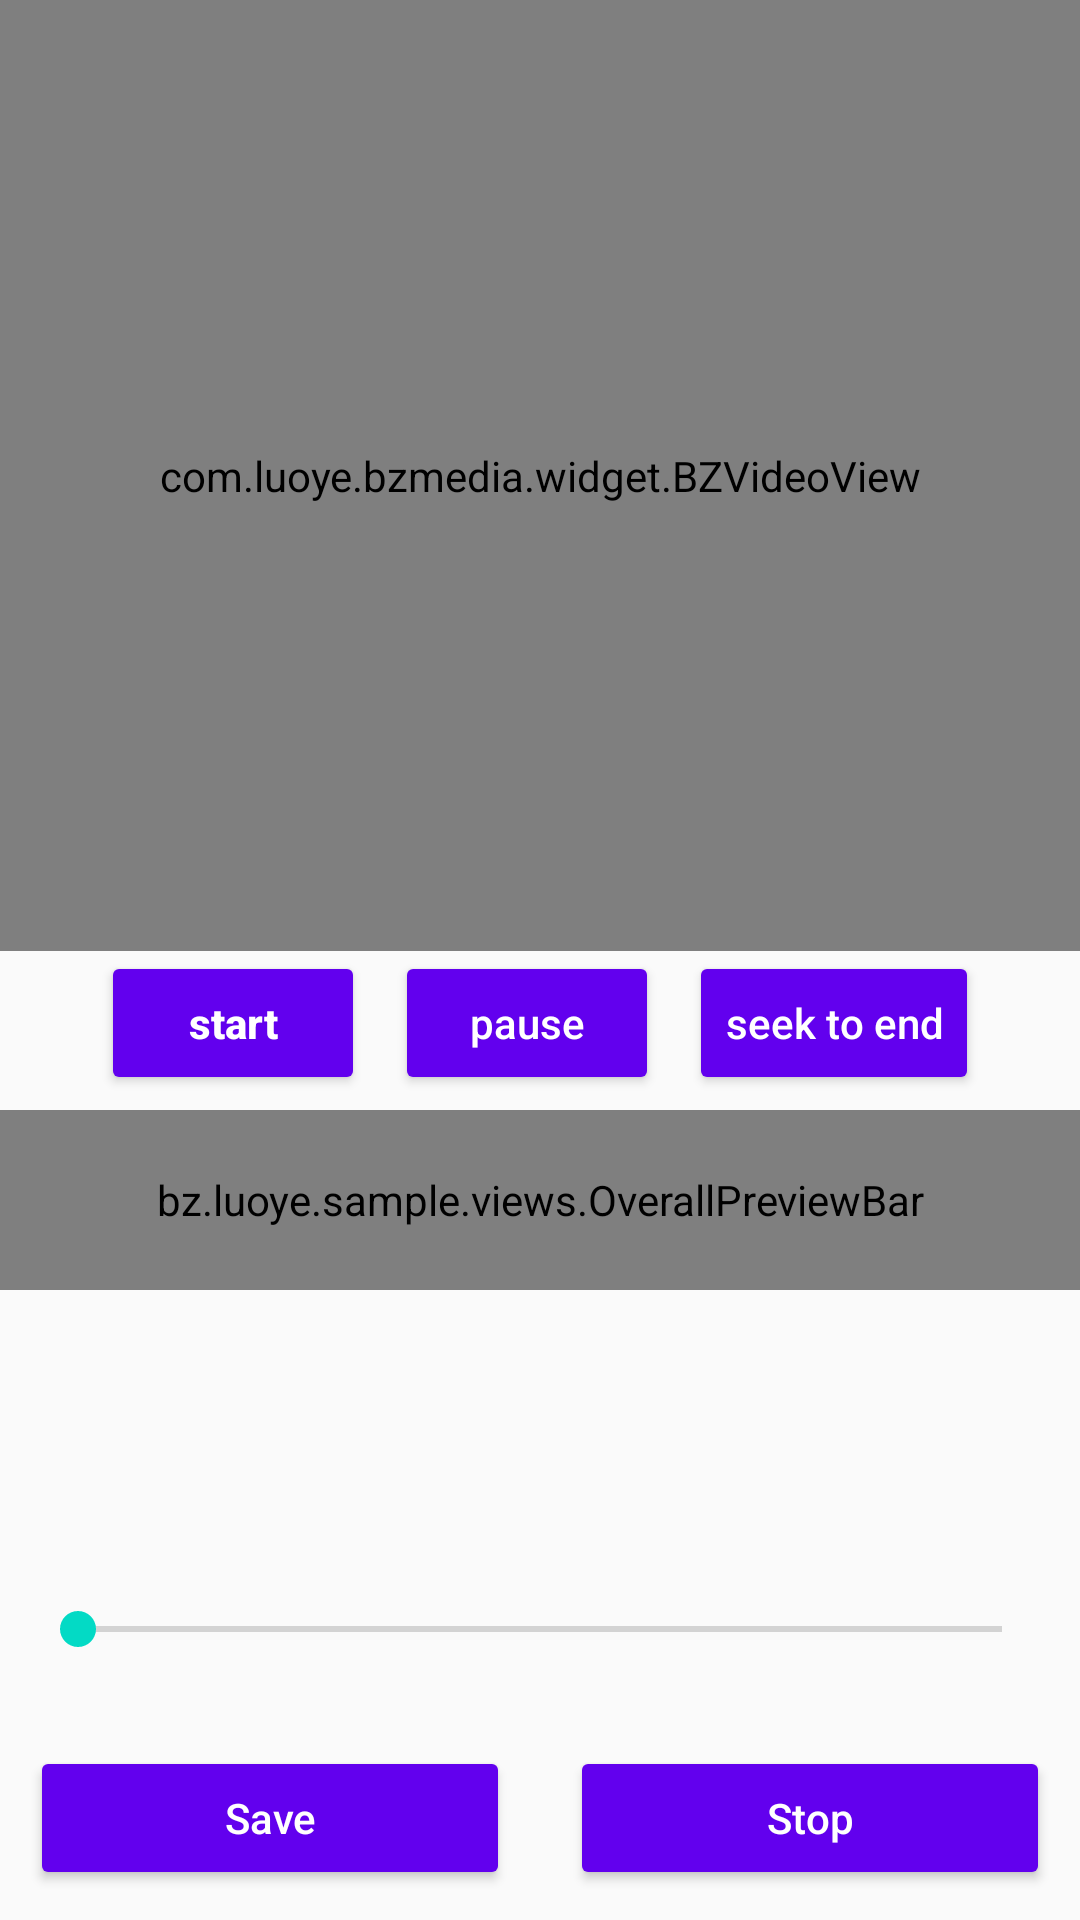

This screen was rendered from an Android layout file. Write that file and the resources it references.
<!-- AndroidManifest.xml: application theme AppTheme -->
<!-- res/layout/fragment_theme_editor.xml -->
<?xml version="1.0" encoding="utf-8"?>
<LinearLayout xmlns:android="http://schemas.android.com/apk/res/android"
    xmlns:app="http://schemas.android.com/apk/res-auto"
    xmlns:app_button="http://schemas.android.com/apk/res-auto"
    xmlns:tools="http://schemas.android.com/tools"
    android:layout_width="match_parent"
    android:layout_height="match_parent"
    android:gravity="center_horizontal"
    android:orientation="vertical">

    <FrameLayout
        android:layout_width="match_parent"
        android:layout_height="0dp"
        android:layout_weight="1">

        <com.luoye.bzmedia.widget.BZVideoView
            android:id="@+id/bz_video_view"
            android:layout_width="match_parent"
            android:layout_height="match_parent" />

        <FrameLayout
            android:id="@+id/fl_video_sticker_layer"
            android:layout_width="match_parent"
            android:layout_height="match_parent" />

        <FrameLayout
            android:id="@+id/fl_video_mark_layer"
            android:layout_width="match_parent"
            android:layout_height="match_parent" />

        <TextView
            android:id="@+id/export_percentage_info"
            android:layout_width="match_parent"
            android:layout_height="wrap_content"
            android:layout_gravity="center"
            android:layout_marginEnd="10dp"
            android:gravity="center"
            android:textColor="@color/white"
            android:textSize="25sp"
            android:textStyle="bold"
            android:visibility="gone" />
    </FrameLayout>

    <LinearLayout
        android:layout_width="wrap_content"
        android:layout_height="wrap_content"
        android:orientation="horizontal">

        <Button
            android:id="@+id/startPlayer"
            android:layout_width="wrap_content"
            android:layout_height="wrap_content"
            android:text="start"
            android:textAllCaps="false"
            android:textColor="@color/white"
            android:textStyle="bold"
            app_button:backgroundTint="@color/colorPrimary" />

        <Button
            android:id="@+id/pausePlayer"
            android:layout_width="wrap_content"
            android:layout_height="wrap_content"
            android:layout_marginLeft="10dp"
            android:text="pause"
            android:textAllCaps="false"
            android:textColor="@color/white"
            app_button:backgroundTint="@color/colorPrimary" />

        <Button
            android:id="@+id/playerSeekToEnd"
            android:layout_width="wrap_content"
            android:layout_height="wrap_content"
            android:layout_marginLeft="10dp"
            android:text="seek to end"
            android:textAllCaps="false"
            android:textColor="@color/white"
            app_button:backgroundTint="@color/colorPrimary" />

    </LinearLayout>


    <bz.luoye.sample.views.OverallPreviewBar
        android:id="@+id/overall_preview_bar"
        android:layout_width="match_parent"
        android:layout_height="60dp"
        android:layout_marginTop="5dp" />

    <FrameLayout
        android:layout_width="match_parent"
        android:layout_height="wrap_content">

        <TextView
            android:id="@+id/tv_current_time_info"
            android:layout_width="match_parent"
            android:layout_height="wrap_content"
            android:layout_marginStart="16dp"
            android:gravity="start" />

        <TextView
            android:id="@+id/tv_time_info"
            android:layout_width="match_parent"
            android:layout_height="wrap_content"
            android:layout_marginEnd="10dp"
            android:gravity="end" />
    </FrameLayout>

    <HorizontalScrollView
        android:layout_width="wrap_content"
        android:layout_height="wrap_content"
        android:layout_marginTop="5dp">

        <LinearLayout
            android:id="@+id/ll_shot_container"
            android:layout_width="wrap_content"
            android:layout_height="70dp"
            android:gravity="center"
            android:orientation="horizontal" />

    </HorizontalScrollView>

    <SeekBar
        android:id="@+id/seek_bar"
        android:layout_width="match_parent"
        android:layout_height="wrap_content"
        android:layout_margin="10dp"
        android:max="1000" />

    <HorizontalScrollView
        android:layout_width="wrap_content"
        android:layout_height="wrap_content">

        <LinearLayout
            android:id="@+id/ll_filter_container"
            android:layout_width="wrap_content"
            android:layout_height="match_parent"
            android:orientation="horizontal" />
    </HorizontalScrollView>

    <HorizontalScrollView
        android:layout_width="wrap_content"
        android:layout_height="wrap_content"
        android:layout_marginTop="10dp">

        <LinearLayout
            android:id="@+id/ll_effect_container"
            android:layout_width="wrap_content"
            android:layout_height="match_parent"
            android:orientation="horizontal" />
    </HorizontalScrollView>

    <LinearLayout
        android:layout_width="match_parent"
        android:layout_height="wrap_content">

        <Button
            android:id="@+id/onSaveVideo"
            android:layout_width="0dp"
            android:layout_height="wrap_content"
            android:layout_margin="10dp"
            android:layout_weight="1"
            android:text="Save"
            android:textAllCaps="false"
            android:textColor="@color/white"
            app_button:backgroundTint="@color/colorPrimary"
            tools:ignore="HardcodedText" />

        <Button
            android:layout_width="0dp"
            android:layout_height="wrap_content"
            android:layout_margin="10dp"
            android:layout_weight="1"
            android:onClick="onStopVideo"
            android:text="Stop"
            android:textAllCaps="false"
            android:textColor="@color/white"
            app_button:backgroundTint="@color/colorPrimary"
            tools:ignore="HardcodedText" />
    </LinearLayout>


</LinearLayout>
<!-- resources referenced by this layout -->
<resources>
  <style name="AppTheme" parent="Theme.AppCompat.Light.DarkActionBar">
          
          <item name="colorPrimary">@color/colorPrimary</item>
          <item name="colorPrimaryDark">@color/colorPrimaryDark</item>
          <item name="colorAccent">@color/colorAccent</item>
      </style>
  <!-- not gathered from this repository: default colours our renderer supplied (Android Studio template values) -->
  <color name="white">#FFFFFFFF</color>
  <color name="colorPrimary">#FF6200EE</color>
  <color name="colorPrimaryDark">#FF3700B3</color>
  <color name="colorAccent">#FF03DAC5</color>
</resources>
